Run: headless pygame with SDL's dummy video driver; simulated clock (each Clock.tick advances the game by its frame time, no real sleeping); random seed 0; keys injected as events and as key.get_pressed() state; no mouse input.
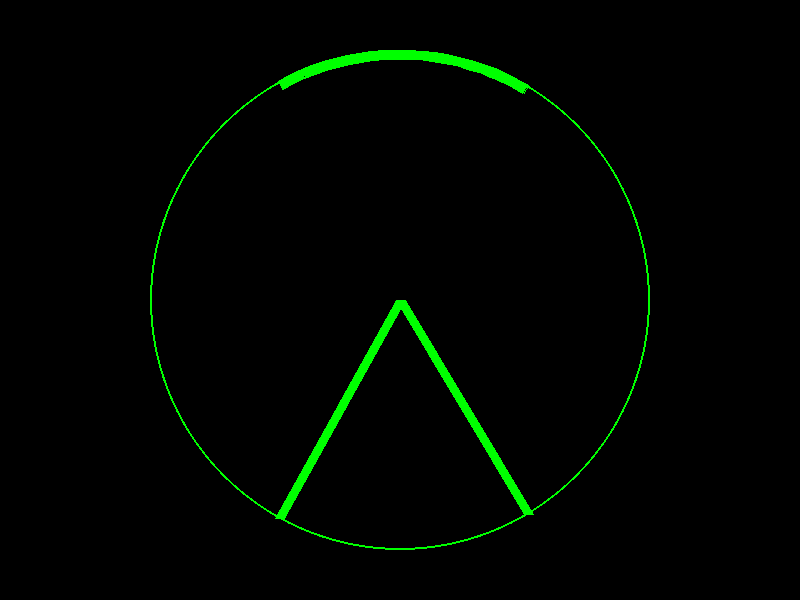
Frame 1 of 4 · flips 1–60 · no input
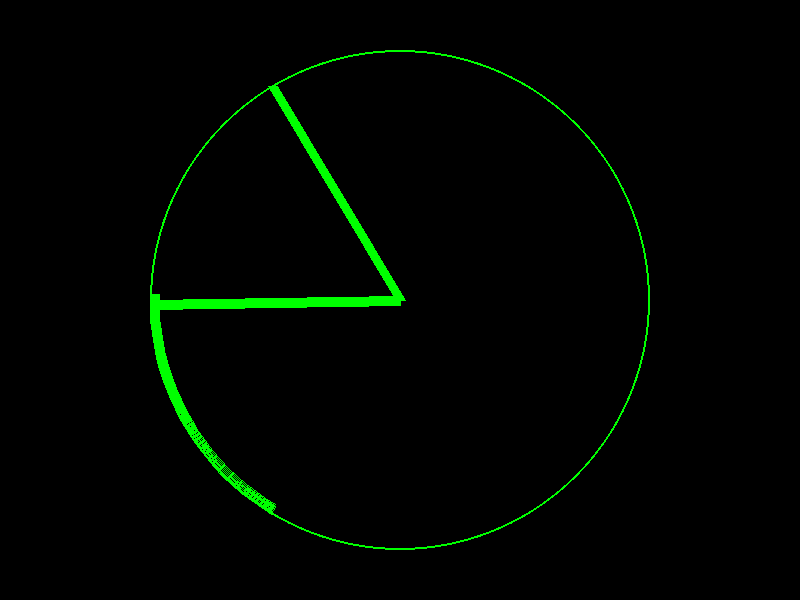
Frame 2 of 4 · flips 61–180 · tapped SPACE, RETURN · held RIGHT (→), D
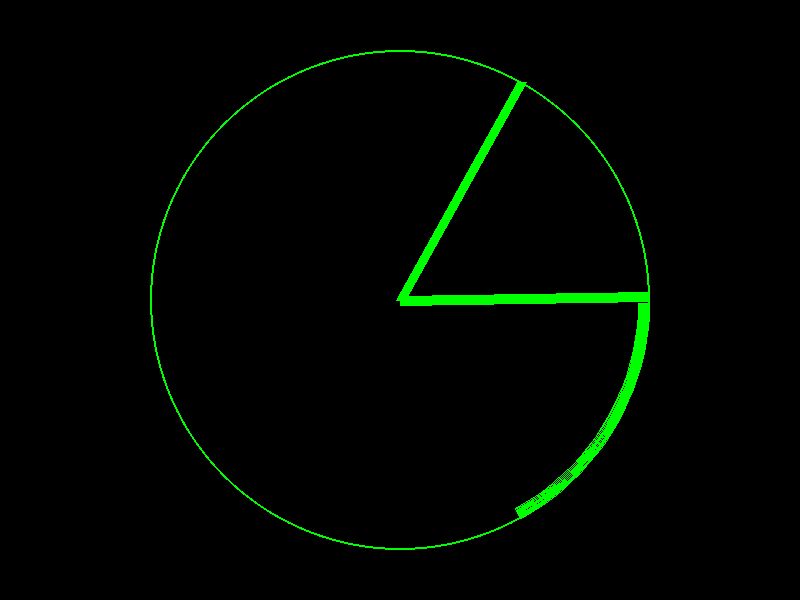
Frame 3 of 4 · flips 181–300 · held DOWN (↓), S
Frame 4 of 4 · flips 301–420 · held LEFT (←), A, UP (↑), W · screen same as frame 1, image omitted

The pygame program that drew these frames:

import pygame
import math

# Initialize Pygame
pygame.init()

# Set up the display
width, height = 800, 600
screen = pygame.display.set_mode((width, height))
clock = pygame.time.Clock()

# Define colors
GREEN = (0, 255, 0)
BLACK = (0, 0, 0)

# Define radar parameters
center = (width // 2, height // 2)
radius = min(width, height) // 2 - 50
angle = 0
rotation_speed = 1

# Define slice parameters
slice_color = GREEN
slice_alpha = 255
slice_radius = radius
slice_width = 10

# Game loop
running = True
while running:
    for event in pygame.event.get():
        if event.type == pygame.QUIT:
            running = False

    # Clear the screen
    screen.fill(BLACK)

    # Draw the radar circle
    pygame.draw.circle(screen, GREEN, center, radius, 2)

    # Draw the spinning slice object
    start_angle = math.radians(angle)
    end_angle = math.radians(angle + 60)  # Adjust the angle to determine the size of the slice
    pygame.draw.arc(screen, (slice_color[0], slice_color[1], slice_color[2], slice_alpha),
                    (center[0] - slice_radius, center[1] - slice_radius, slice_radius * 2, slice_radius * 2),
                    start_angle, end_angle, slice_width)

    # Calculate the points to connect the ends of the arc to the center
    start_pos = (
        center[0] + int(slice_radius * math.cos(start_angle)),
        center[1] + int(slice_radius * math.sin(start_angle))
    )
    end_pos = (
        center[0] + int(slice_radius * math.cos(end_angle)),
        center[1] + int(slice_radius * math.sin(end_angle))
    )

    # Draw lines connecting the ends of the arc to the center
    pygame.draw.line(screen, slice_color, center, start_pos, slice_width)
    pygame.draw.line(screen, slice_color, center, end_pos, slice_width)

    # Update angle
    angle = (angle + rotation_speed) % 360

    # Update slice opacity
    slice_alpha -= 1
    if slice_alpha < 0:
        slice_alpha = 255

    # Update the display
    pygame.display.flip()
    clock.tick(60)

# Quit the game
pygame.quit()
